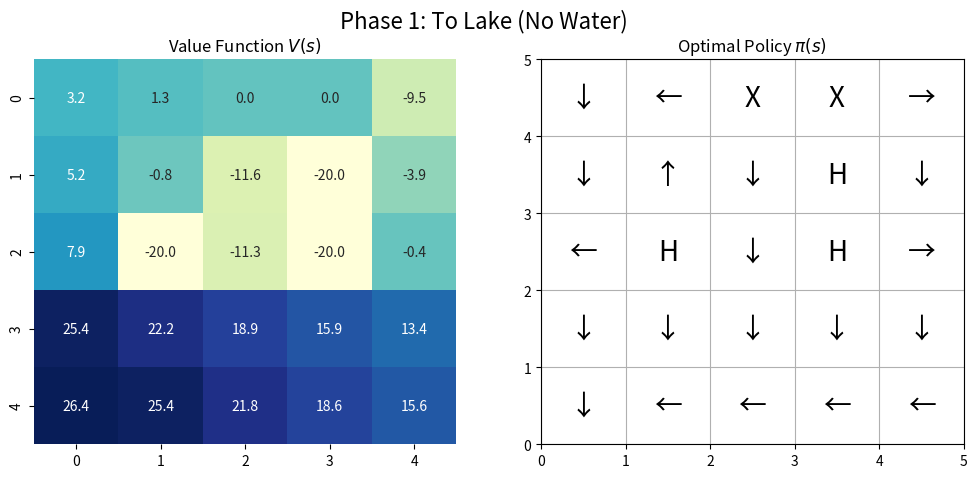
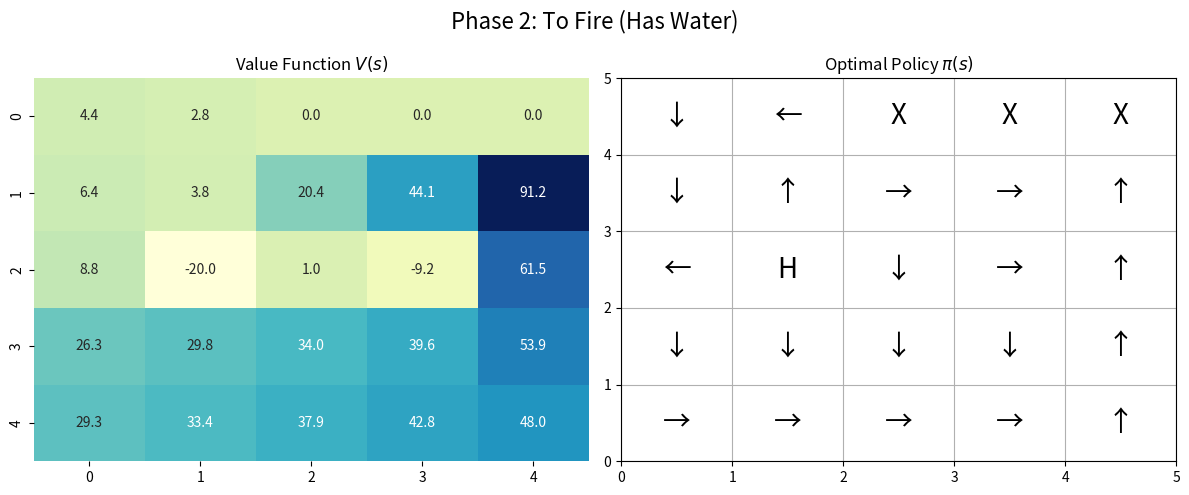

Here is the Python script that generated these plots, in order:
import numpy as np

class DroneGridWorld:
    def __init__(self):
        self.grid_size = 5
        self.states = [(x, y, w) for x in range(5) for y in range(5) for w in [0, 1]] 
        self.actions = ['N', 'S', 'E', 'W', 'Hover']
        self.hazards = {(1,2), (3,2)}
        self.boulders = {(2, 4), (3, 4)}
        self.lake = (0, 0)
        self.fire_zone = (4, 4)

    def get_transitions(self, state, action):
        '''
        returns list of (next_state, probability, reward)
        '''
        x, y, has_water = state

        # 1. Handle Terminal States: If already at a boulder or success point, no further transitions [cite: 28, 29]
        if (x, y) in self.boulders or ((x, y) == self.fire_zone and has_water):
            return []

        # 2. Hover Action: Deterministic and unaffected by wind [cite: 25]
        if action == 'Hover':
            # Reward is -1 step penalty 
            return [(state, 1.0, -1)]

        # 3. Define Movement Probabilities [cite: 22, 23]
        if (x, y) in self.hazards:
            # Smoke fumes: Intended (40%), Stay (40%), Perpendiculars (10% each) [cite: 23]
            probs = {'intended': 0.4, 'stay': 0.4, 'perp1': 0.1, 'perp2': 0.1}
        else:
            # Normal cells: Intended (70%), Stay (10%), Perpendiculars (10% each) 
            probs = {'intended': 0.7, 'stay': 0.1, 'perp1': 0.1, 'perp2': 0.1}

        # 4. Map actions to direction vectors
        move_map = {'N': (0, 1), 'S': (0, -1), 'E': (1, 0), 'W': (-1, 0)}
        perp_map = {
            'N': ['E', 'W'], 'S': ['E', 'W'],
            'E': ['N', 'S'], 'W': ['N', 'S']
        }

        possible_outcomes = []
        
        # Calculate movements for each stochastic outcome
        move_types = [
            (action, probs['intended']),
            (None, probs['stay']),
            (perp_map[action][0], probs['perp1']),
            (perp_map[action][1], probs['perp2'])
        ]

        for move_dir, prob in move_types:
            if prob == 0: continue
            
            # Calculate new coordinates
            if move_dir is None:
                nx, ny = x, y
            else:
                dx, dy = move_map[move_dir]
                nx, ny = x + dx, y + dy
                
                # Off-grid constraint: stay in same cell 
                if not (0 <= nx < 5 and 0 <= ny < 5):
                    nx, ny = x, y

            # 5. Determine New State and Phase Trigger [cite: 20]
            # Entering lake always fills water [cite: 20]
            new_has_water = 1 if (nx, ny) == self.lake else has_water
            next_state = (nx, ny, new_has_water)

            # 6. Determine Reward [cite: 28, 29]
            reward = -1  # Base per-step penalty 
            
            if (nx, ny) in self.hazards:
                reward -= 90  # Additional hazard penalty 
            elif (nx, ny) in self.boulders:
                reward = -100  # Crash cost 
            elif (nx, ny) == self.fire_zone and new_has_water:
                reward = 100  # Success payoff [cite: 29]

            possible_outcomes.append((next_state, prob, reward))

        return possible_outcomes


    def value_iteration(self, gamma=0.95, theta=1e-6):
        V = {state: 0 for state in self.states}

        while True:
            delta = 0
            for s in self.states:
                v_old = V[s]
                if self.terminal_check(s): 
                    continue
                
                action_values = []
                for a in self.actions:
                    expected_return =  sum(p*(r+gamma*V[ns]) for ns, p, r in self.get_transitions(s, a))
                    action_values.append(expected_return)
                
                V[s] = max(action_values)
                delta = max(delta, abs(V[s] - v_old))

            if delta < theta : break

        policy = {}
        for s in self.states:
            if self.terminal_check(s):
                # Optionally mark terminal states for visualization 
                policy[s] = 'Done'
                continue
                
            action_returns = {}
            for a in self.actions:
                expected_return = sum(p * (r + gamma * V[ns]) 
                                    for ns, p, r in self.get_transitions(s, a))
                action_returns[a] = expected_return
            
            # Get the maximum value available among all actions 
            max_val = max(action_returns.values())
            
            # Find all actions that achieve this maximum value
            best_actions = [a for a, v in action_returns.items() if np.isclose(v, max_val)]
            
            if len(best_actions) > 1 and 'Hover' in best_actions:
                # If there is a tie and Hover is one of the options, 
                # pick any best action that is NOT Hover [cite: 43, 44]
                policy[s] = [a for a in best_actions if a != 'Hover'][0]
            else:
                # Otherwise, just pick the best action (or the first one if still tied)
                policy[s] = best_actions[0]

        return V, policy




    def terminal_check(self, state):
        x, y, has_water = state
        if (x, y) in self.boulders or ((x, y) == self.fire_zone and has_water):
            return True
        else: return False

import matplotlib.pyplot as plt
import seaborn as sns


def visualize_results(V, policy):
    phases = [0, 1]  # 0: Empty, 1: Filled
    phase_names = ["Phase 1: To Lake (No Water)", "Phase 2: To Fire (Has Water)"]
    
    # Action to Arrow mapping
    arrows = {'N': '↑', 'S': '↓', 'E': '→', 'W': '←', 'Hover': 'H', 'Done': 'X'}

    for w in phases:
        # 1. Prepare 2D arrays for the current phase
        v_grid = np.zeros((5, 5))
        p_grid = np.empty((5, 5), dtype=object)
        
        for x in range(5):
            for y in range(5):
                state = (x, y, w)
                v_grid[4-y, x] = V.get(state, 0) # 4-y to flip for grid display
                
                # Get policy arrow or terminal marker
                action = policy.get(state, 'Done')
                p_grid[4-y, x] = arrows.get(action, 'X')

        # 2. Create the Figure
        fig, (ax1, ax2) = plt.subplots(1, 2, figsize=(12, 5))
        fig.suptitle(phase_names[w], fontsize=16)

        # Plot Value Function Heatmap
        sns.heatmap(v_grid, annot=True, fmt=".1f", cmap="YlGnBu", ax=ax1, cbar=False)
        ax1.set_title("Value Function $V(s)$")

        # Plot Policy Arrows
        ax2.set_xlim(0, 5)
        ax2.set_ylim(0, 5)
        ax2.set_xticks(range(6))
        ax2.set_yticks(range(6))
        ax2.grid(True)
        ax2.set_title("Optimal Policy $\pi(s)$")

        for i in range(5):
            for j in range(5):
                ax2.text(i + 0.5, 4 - j + 0.5, p_grid[j, i], 
                         ha='center', va='center', fontsize=20)

    plt.tight_layout()
    plt.show()

        

drone_env = DroneGridWorld()
V, policy = drone_env.value_iteration()
visualize_results(V, policy)